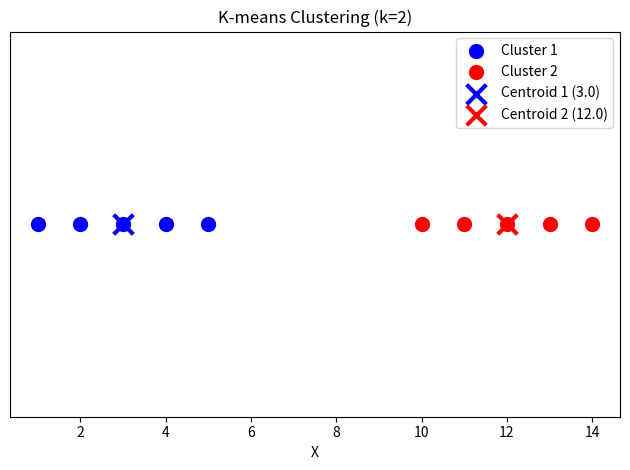

Here is the Python script that generated this plot:
import numpy as np
import matplotlib.pyplot as plt

X = [1, 2, 3, 4, 5, 10, 11, 12, 13, 14]
c1, c2 = np.random.choice(X, size=2, replace=False)

epochs = 5
for epoch in range(epochs):
    z1, z2 = 0, 0
    class1, class2 = [], []

    for i in X:
        a = abs(c1 - i)
        b = abs(c2 - i)
        if a < b:
            class1.append(i)
            z1 += i
        else:
            class2.append(i)
            z2 += i

    c1 = z1 / len(class1)
    c2 = z2 / len(class2)

print(f"Cluster 1: {class1}")
print(f"Cluster 2: {class2}")
print(f"Tâm cụm 1 = {c1}")
print(f"Tâm cụm 2 = {c2}")

# Vẽ
plt.scatter(class1, [0] * len(class1), color='blue', label=f'Cluster 1', s=100)
plt.scatter(class2, [0] * len(class2), color='red', label=f'Cluster 2', s=100)
plt.scatter([c1], [0], color='blue', marker='x', s=200, linewidths=3, label=f'Centroid 1 ({c1:.1f})')
plt.scatter([c2], [0], color='red', marker='x', s=200, linewidths=3, label=f'Centroid 2 ({c2:.1f})')

plt.xlabel('X')
plt.yticks([])
plt.title('K-means Clustering (k=2)')
plt.legend()
plt.tight_layout()
plt.show()
